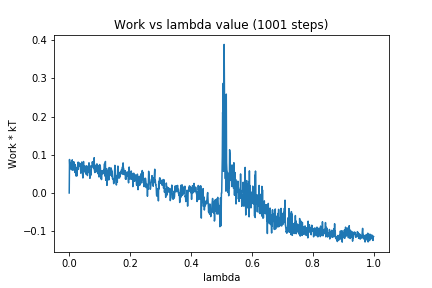

The table this chart was drawn from, first rows:
0, 0.0
1, 0.08765
2, 0.06911
3, 0.07995
4, 0.07446
5, 0.06767
6, 0.06617
7, 0.06081
8, 0.06704
9, 0.06175
10, 0.08672
11, 0.06361
12, 0.05921
13, 0.06073
14, 0.07685
15, 0.08175
16, 0.07715
17, 0.06385
18, 0.07493
19, 0.05355
20, 0.07358
21, 0.06411
22, 0.04473
23, 0.05002
24, 0.06644
25, 0.04433
26, 0.05012
27, 0.06799
28, 0.06209
29, 0.08053
30, 0.06167
31, 0.07993
32, 0.07158
33, 0.07211
34, 0.07725
35, 0.07117
36, 0.06893
37, 0.07667
38, 0.05181
39, 0.06739
40, 0.06903
41, 0.081
42, 0.06019
43, 0.0565
44, 0.04879
45, 0.03922
46, 0.0733
47, 0.08234
48, 0.07167
49, 0.05666
50, 0.07079
51, 0.05747
52, 0.07047
53, 0.05335
54, 0.06628
55, 0.04953
56, 0.0698
57, 0.04911
58, 0.07091
59, 0.04814
60, 0.04562
... 940 more rows
